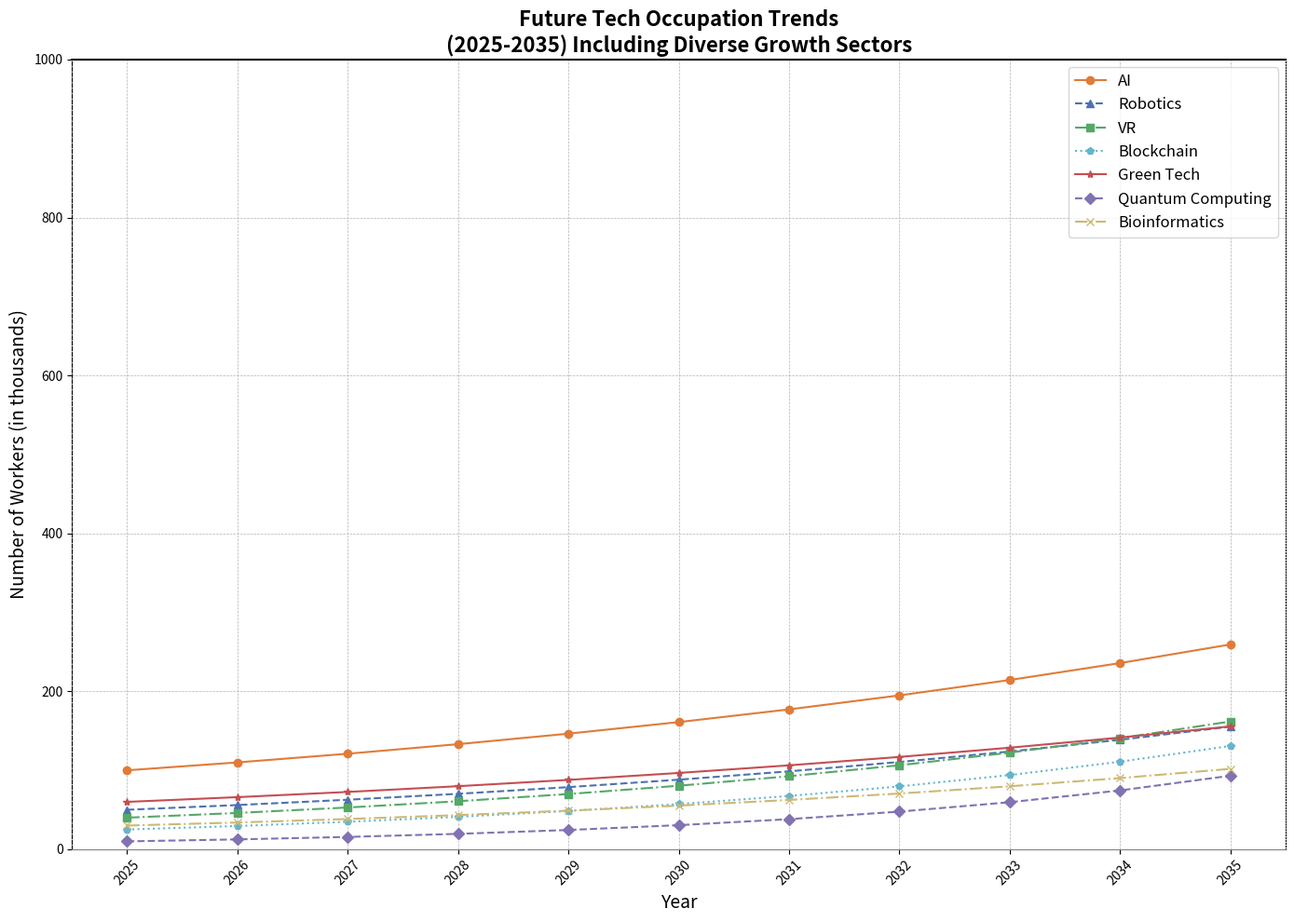

This figure's Python source:
import matplotlib.pyplot as plt
import numpy as np

years = np.arange(2025, 2036)

def calculate_growth(base_value, rate, years):
    return base_value * ((1 + rate) ** np.arange(len(years)))

base_ai = 100
base_robotics = 50
base_vr = 40
base_blockchain = 25
base_green_tech = 60
base_quantum_computing = 10
base_bioinformatics = 30

growth_ai = 0.10
growth_robotics = 0.12
growth_vr = 0.15
growth_blockchain = 0.18
growth_green_tech = 0.10
growth_quantum_computing = 0.25
growth_bioinformatics = 0.13

ai_employment = calculate_growth(base_ai, growth_ai, years)
robotics_employment = calculate_growth(base_robotics, growth_robotics, years)
vr_employment = calculate_growth(base_vr, growth_vr, years)
blockchain_employment = calculate_growth(base_blockchain, growth_blockchain, years)
green_tech_employment = calculate_growth(base_green_tech, growth_green_tech, years)
quantum_computing_employment = calculate_growth(base_quantum_computing, growth_quantum_computing, years)
bioinformatics_employment = calculate_growth(base_bioinformatics, growth_bioinformatics, years)

# Shuffle styles
changed_colors = ['#e07b39', '#4c72b0', '#55a868', '#64b5cd', '#c44e52', '#8172b2', '#ccb974']
marker_styles = ['o', '^', 's', 'p', '*', 'D', 'x']
line_styles = ['-', '--', '-.', ':', '-', '--', '-.']

fig, ax = plt.subplots(figsize=(14, 10))

# Adding markers and line styles randomly
ax.plot(years, ai_employment, label='AI', color=changed_colors[0], linestyle=line_styles[0], marker=marker_styles[0])
ax.plot(years, robotics_employment, label='Robotics', color=changed_colors[1], linestyle=line_styles[1], marker=marker_styles[1])
ax.plot(years, vr_employment, label='VR', color=changed_colors[2], linestyle=line_styles[2], marker=marker_styles[2])
ax.plot(years, blockchain_employment, label='Blockchain', color=changed_colors[3], linestyle=line_styles[3], marker=marker_styles[3])
ax.plot(years, green_tech_employment, label='Green Tech', color=changed_colors[4], linestyle=line_styles[4], marker=marker_styles[4])
ax.plot(years, quantum_computing_employment, label='Quantum Computing', color=changed_colors[5], linestyle=line_styles[5], marker=marker_styles[5])
ax.plot(years, bioinformatics_employment, label='Bioinformatics', color=changed_colors[6], linestyle=line_styles[6], marker=marker_styles[6])

ax.set_title('Future Tech Occupation Trends\n(2025-2035) Including Diverse Growth Sectors', fontsize=16, fontweight='bold')
ax.set_xlabel('Year', fontsize=14)
ax.set_ylabel('Number of Workers (in thousands)', fontsize=14)

# Legend with random properties
ax.legend(loc='upper right', fontsize=12, frameon=True)

# Adding grids
ax.grid(True, linestyle='--', linewidth=0.5)

# Add customizations to the plot borders
ax.spines['top'].set_lw(1.5)
ax.spines['right'].set_linestyle(':')
ax.spines['bottom'].set_color('grey')
ax.spines['left'].set_linestyle('--')

ax.set_xticks(years)
ax.set_xticklabels(years, rotation=45)
ax.set_ylim(0, 1000)
plt.tight_layout()
plt.show()
